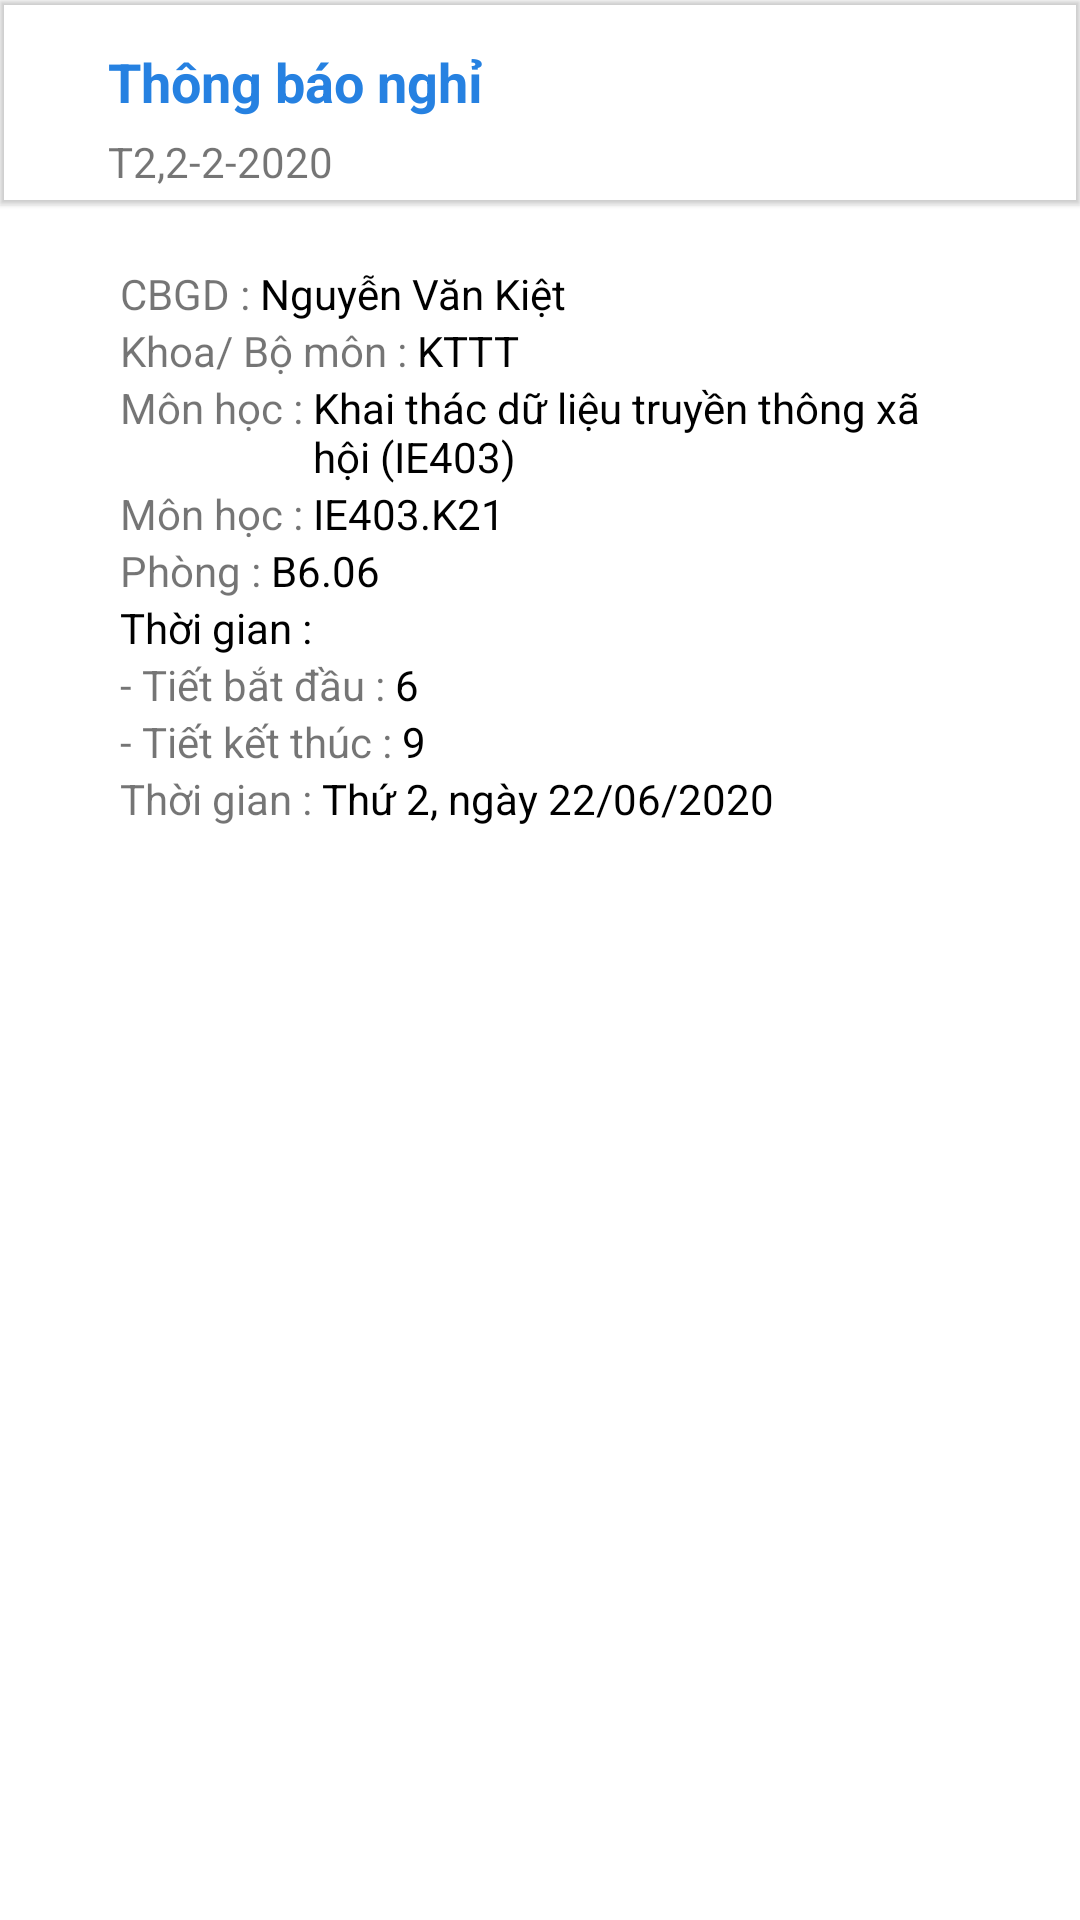

Reconstruct the res/layout file that produces this screen, plus the resources it refers to.
<!-- AndroidManifest.xml: application theme AppTheme.Day -->
<!-- res/layout/bottom_sheet_notify_person.xml -->
<?xml version="1.0" encoding="utf-8"?>
<LinearLayout xmlns:android="http://schemas.android.com/apk/res/android"
    xmlns:app="http://schemas.android.com/apk/res-auto"
    android:id="@+id/bottom_sheet_notify_person"
    android:layout_width="match_parent"
    android:layout_height="wrap_content"
    android:orientation="vertical">

    <com.google.android.material.appbar.MaterialToolbar
        android:layout_width="match_parent"
        android:layout_height="wrap_content"
        android:elevation="1dp"
        android:paddingBottom="5dp">

        <androidx.constraintlayout.widget.ConstraintLayout
            android:id="@+id/top_view"
            android:layout_width="match_parent"
            android:layout_height="wrap_content"
            android:elevation="1dp"
            android:paddingTop="10dp">

            <TextView
                android:id="@+id/tv_context"
                android:layout_width="0dp"
                android:layout_height="wrap_content"
                android:layout_marginTop="5dp"
                android:paddingStart="20dp"
                android:paddingEnd="20dp"
                android:text="Thông báo nghỉ"
                android:textColor="#2681E1"
                android:textSize="18sp"
                android:textStyle="bold"
                app:layout_constraintStart_toStartOf="parent"
                app:layout_constraintTop_toTopOf="parent" />

            <TextView
                android:id="@+id/tvTime"
                android:layout_width="0dp"
                android:layout_height="wrap_content"
                android:layout_marginTop="5dp"
                android:paddingStart="20dp"
                android:paddingEnd="20dp"
                android:text="T2,2-2-2020"
                app:layout_constraintStart_toStartOf="parent"
                app:layout_constraintTop_toBottomOf="@id/tv_context" />

        </androidx.constraintlayout.widget.ConstraintLayout>
    </com.google.android.material.appbar.MaterialToolbar>

    <LinearLayout
        android:layout_width="wrap_content"
        android:layout_height="wrap_content"
        android:layout_margin="20dp"
        android:orientation="vertical">

        <LinearLayout
            android:layout_width="match_parent"
            android:layout_height="wrap_content"
            android:orientation="horizontal">

            <TextView
                android:layout_width="wrap_content"
                android:layout_height="wrap_content"
                android:paddingStart="20dp"
                android:text="CBGD : " />

            <TextView
                android:id="@+id/tv_name_teacher"
                android:layout_width="wrap_content"
                android:layout_height="wrap_content"
                android:paddingEnd="20dp"
                android:text="Nguyễn Văn Kiệt"
                android:textColor="#000" />
        </LinearLayout>

        <LinearLayout
            android:layout_width="match_parent"
            android:layout_height="wrap_content"
            android:orientation="horizontal">

            <TextView
                android:layout_width="wrap_content"
                android:layout_height="wrap_content"
                android:paddingStart="20dp"
                android:text="Khoa/ Bộ môn : " />

            <TextView
                android:id="@+id/tv_name_khoa"
                android:layout_width="wrap_content"
                android:layout_height="wrap_content"
                android:paddingEnd="20dp"
                android:text="KTTT"
                android:textColor="#000" />
        </LinearLayout>

        <LinearLayout
            android:layout_width="match_parent"
            android:layout_height="wrap_content"
            android:orientation="horizontal">

            <TextView
                android:layout_width="wrap_content"
                android:layout_height="wrap_content"
                android:paddingStart="20dp"
                android:text="Môn học : " />

            <TextView
                android:id="@+id/tv_name_sub"
                android:layout_width="wrap_content"
                android:layout_height="wrap_content"
                android:paddingEnd="20dp"
                android:text="Khai thác dữ liệu truyền thông xã hội (IE403)"
                android:textColor="#000" />
        </LinearLayout>

        <LinearLayout
            android:layout_width="match_parent"
            android:layout_height="wrap_content"
            android:orientation="horizontal">

            <TextView
                android:layout_width="wrap_content"
                android:layout_height="wrap_content"
                android:paddingStart="20dp"
                android:text="Môn học : " />

            <TextView
                android:id="@+id/tv_code_sub"
                android:layout_width="wrap_content"
                android:layout_height="wrap_content"
                android:paddingEnd="20dp"
                android:text="IE403.K21"
                android:textColor="#000" />
        </LinearLayout>

        <LinearLayout
            android:layout_width="match_parent"
            android:layout_height="wrap_content"
            android:orientation="horizontal">

            <TextView
                android:layout_width="wrap_content"
                android:layout_height="wrap_content"
                android:paddingStart="20dp"
                android:text="Phòng : " />

            <TextView
                android:id="@+id/tv_room"
                android:layout_width="wrap_content"
                android:layout_height="wrap_content"
                android:paddingEnd="20dp"
                android:text="B6.06"
                android:textColor="#000" />
        </LinearLayout>

        <LinearLayout
            android:layout_width="match_parent"
            android:layout_height="wrap_content"
            android:orientation="horizontal">

            <TextView
                android:layout_width="wrap_content"
                android:layout_height="wrap_content"
                android:paddingStart="20dp"
                android:paddingEnd="20dp"
                android:text="Thời gian :"
                android:textColor="#000" />
        </LinearLayout>

        <LinearLayout
            android:layout_width="match_parent"
            android:layout_height="wrap_content"
            android:orientation="horizontal">

            <TextView
                android:layout_width="wrap_content"
                android:layout_height="wrap_content"
                android:paddingStart="20dp"
                android:text="- Tiết bắt đầu : " />

            <TextView
                android:id="@+id/tv_period_start"
                android:layout_width="wrap_content"
                android:layout_height="wrap_content"
                android:paddingEnd="20dp"
                android:text="6"
                android:textColor="#000" />
        </LinearLayout>

        <LinearLayout
            android:layout_width="match_parent"
            android:layout_height="wrap_content"
            android:orientation="horizontal">

            <TextView
                android:layout_width="wrap_content"
                android:layout_height="wrap_content"
                android:paddingStart="20dp"
                android:text="- Tiết kết thúc : " />

            <TextView
                android:id="@+id/tv_period_end"
                android:layout_width="wrap_content"
                android:layout_height="wrap_content"
                android:paddingEnd="20dp"
                android:text="9"
                android:textColor="#000" />
        </LinearLayout>

        <LinearLayout
            android:layout_width="match_parent"
            android:layout_height="wrap_content"
            android:orientation="horizontal">

            <TextView
                android:layout_width="wrap_content"
                android:layout_height="wrap_content"
                android:paddingStart="20dp"
                android:text="Thời gian : " />

            <TextView
                android:id="@+id/tv_day"
                android:layout_width="wrap_content"
                android:layout_height="wrap_content"
                android:paddingEnd="20dp"
                android:text="Thứ 2, ngày 22/06/2020"
                android:textColor="#000" />
        </LinearLayout>
    </LinearLayout>
</LinearLayout>
<!-- resources referenced by this layout -->
<resources>
  <style name="AppTheme.Day">
  
      </style>
</resources>
